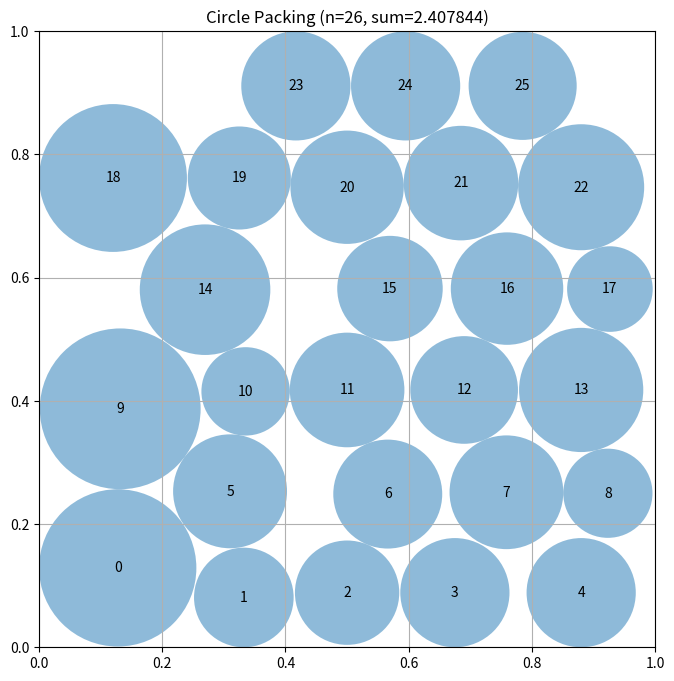

Recreate this plot in Python.
# EVOLVE-BLOCK-START
"""Linear programming approach for optimal radii given positions, with position optimization"""
import numpy as np
from scipy.optimize import linprog
from scipy.spatial import cKDTree


def construct_packing():
    """
    Use linear programming to optimally solve for radii given positions.
    For fixed positions, maximizing sum of radii is a LINEAR PROGRAM:
    - Maximize sum(r_i) subject to:
      - r_i + r_j <= dist(i,j) for all pairs (non-overlap)
      - r_i <= min(x_i, y_i, 1-x_i, 1-y_i) (boundary constraints)
    Use scipy.optimize.linprog with method='highs' for robustness.
    Positions are optimized via local search with LP solving at each step.
    """
    n = 26
    centers = generate_initial_positions(n)
    radii = solve_radii_lp(centers)
    
    # Local search: move each circle to improve total sum
    centers, radii = optimize_positions_with_lp(centers)
    
    return centers, radii, np.sum(radii)


def generate_initial_positions(n):
    """Generate well-spaced initial positions using hexagonal pattern + perturbation."""
    centers = []
    
    # Hexagonal lattice parameters
    r_base = 0.095
    dx = 2.0 * r_base
    dy = r_base * np.sqrt(3)
    
    # Row pattern for 26 circles: 5-4-5-4-5-3
    rows = [(5, 0), (4, 1), (5, 0), (4, 1), (5, 0), (3, 1)]
    
    # Center in unit square
    total_height = 5 * dy + 2 * r_base
    y_start = (1.0 - total_height) / 2 + r_base
    
    idx = 0
    for row_idx, (count, x_mult) in enumerate(rows):
        y = y_start + row_idx * dy
        row_width = 2 * r_base * (count - 1) if count > 1 else 0
        x_start = (1.0 - row_width) / 2 + x_mult * r_base
        for col in range(count):
            x = x_start + col * dx
            centers.append([x, y])
            idx += 1
    
    return np.array(centers)


def solve_radii_lp(centers):
    """
    Solve linear program for optimal radii given fixed positions.
    
    Variables: r_0, r_1, ..., r_{n-1}
    Objective: maximize sum(r_i) = minimize -sum(r_i)
    Constraints:
      - r_i + r_j <= dist(i,j) for all pairs (non-overlap)
      - r_i <= boundary_dist_i for each circle (boundary)
      - r_i >= 0 (non-negativity)
    """
    n = len(centers)
    if n == 0:
        return np.array([])
    
    # Objective: minimize -sum(r_i)
    c = -np.ones(n)
    
    # Build inequality constraints: A_ub @ r <= b_ub
    constraints_A = []
    constraints_b = []
    
    # Pair constraints: r_i + r_j <= dist(i,j)
    for i in range(n):
        for j in range(i + 1, n):
            row = np.zeros(n)
            row[i] = 1.0
            row[j] = 1.0
            dist = np.linalg.norm(centers[i] - centers[j])
            constraints_A.append(row)
            constraints_b.append(dist)
    
    # Boundary constraints: r_i <= min(x_i, y_i, 1-x_i, 1-y_i)
    for i in range(n):
        row = np.zeros(n)
        row[i] = 1.0
        boundary_dist = min(centers[i, 0], centers[i, 1], 
                          1 - centers[i, 0], 1 - centers[i, 1])
        constraints_A.append(row)
        constraints_b.append(boundary_dist)
    
    A_ub = np.array(constraints_A)
    b_ub = np.array(constraints_b)
    
    # Bounds: r_i >= 0
    bounds = [(0, None) for _ in range(n)]
    
    # Solve LP using HiGHS solver
    result = linprog(c, A_ub=A_ub, b_ub=b_ub, bounds=bounds, method='highs')
    
    if result.success:
        return result.x
    else:
        # Fallback: simple boundary-constrained radii
        return np.array([min(centers[i, 0], centers[i, 1], 
                            1 - centers[i, 0], 1 - centers[i, 1]) 
                        for i in range(n)])


def optimize_positions_with_lp(centers, max_iters=15):
    """Local coordinate descent using LP to evaluate each position change."""
    n = len(centers)
    centers = centers.copy()
    radii = solve_radii_lp(centers)
    best_sum = np.sum(radii)
    
    for iteration in range(max_iters):
        improved = False
        
        for i in range(n):
            # Try moving circle i in various directions
            step = 0.015
            for _ in range(8):
                found_better = False
                for dx, dy in [(step, 0), (-step, 0), (0, step), (0, -step),
                              (step, step), (-step, -step), (step, -step), (-step, step)]:
                    new_x = centers[i, 0] + dx
                    new_y = centers[i, 1] + dy
                    
                    # Check bounds
                    if not (0.02 < new_x < 0.98 and 0.02 < new_y < 0.98):
                        continue
                    
                    # Try new position
                    old_pos = centers[i].copy()
                    centers[i] = [new_x, new_y]
                    new_radii = solve_radii_lp(centers)
                    new_sum = np.sum(new_radii)
                    
                    if new_sum > best_sum + 1e-8:
                        radii = new_radii
                        best_sum = new_sum
                        improved = True
                        found_better = True
                    else:
                        centers[i] = old_pos
                
                step *= 0.7
                if not found_better:
                    break
        
        if not improved:
            break
    
    return centers, radii


# EVOLVE-BLOCK-END


# This part remains fixed (not evolved)
def run_packing():
    """Run the circle packing constructor for n=26"""
    centers, radii, sum_radii = construct_packing()
    return centers, radii, sum_radii


def visualize(centers, radii):
    """
    Visualize the circle packing

    Args:
        centers: np.array of shape (n, 2) with (x, y) coordinates
        radii: np.array of shape (n) with radius of each circle
    """
    import matplotlib.pyplot as plt
    from matplotlib.patches import Circle

    fig, ax = plt.subplots(figsize=(8, 8))

    # Draw unit square
    ax.set_xlim(0, 1)
    ax.set_ylim(0, 1)
    ax.set_aspect("equal")
    ax.grid(True)

    # Draw circles
    for i, (center, radius) in enumerate(zip(centers, radii)):
        circle = Circle(center, radius, alpha=0.5)
        ax.add_patch(circle)
        ax.text(center[0], center[1], str(i), ha="center", va="center")

    plt.title(f"Circle Packing (n={len(centers)}, sum={sum(radii):.6f})")
    plt.show()


if __name__ == "__main__":
    centers, radii, sum_radii = run_packing()
    print(f"Sum of radii: {sum_radii}")
    # AlphaEvolve improved this to 2.635

    # Uncomment to visualize:
    visualize(centers, radii)
